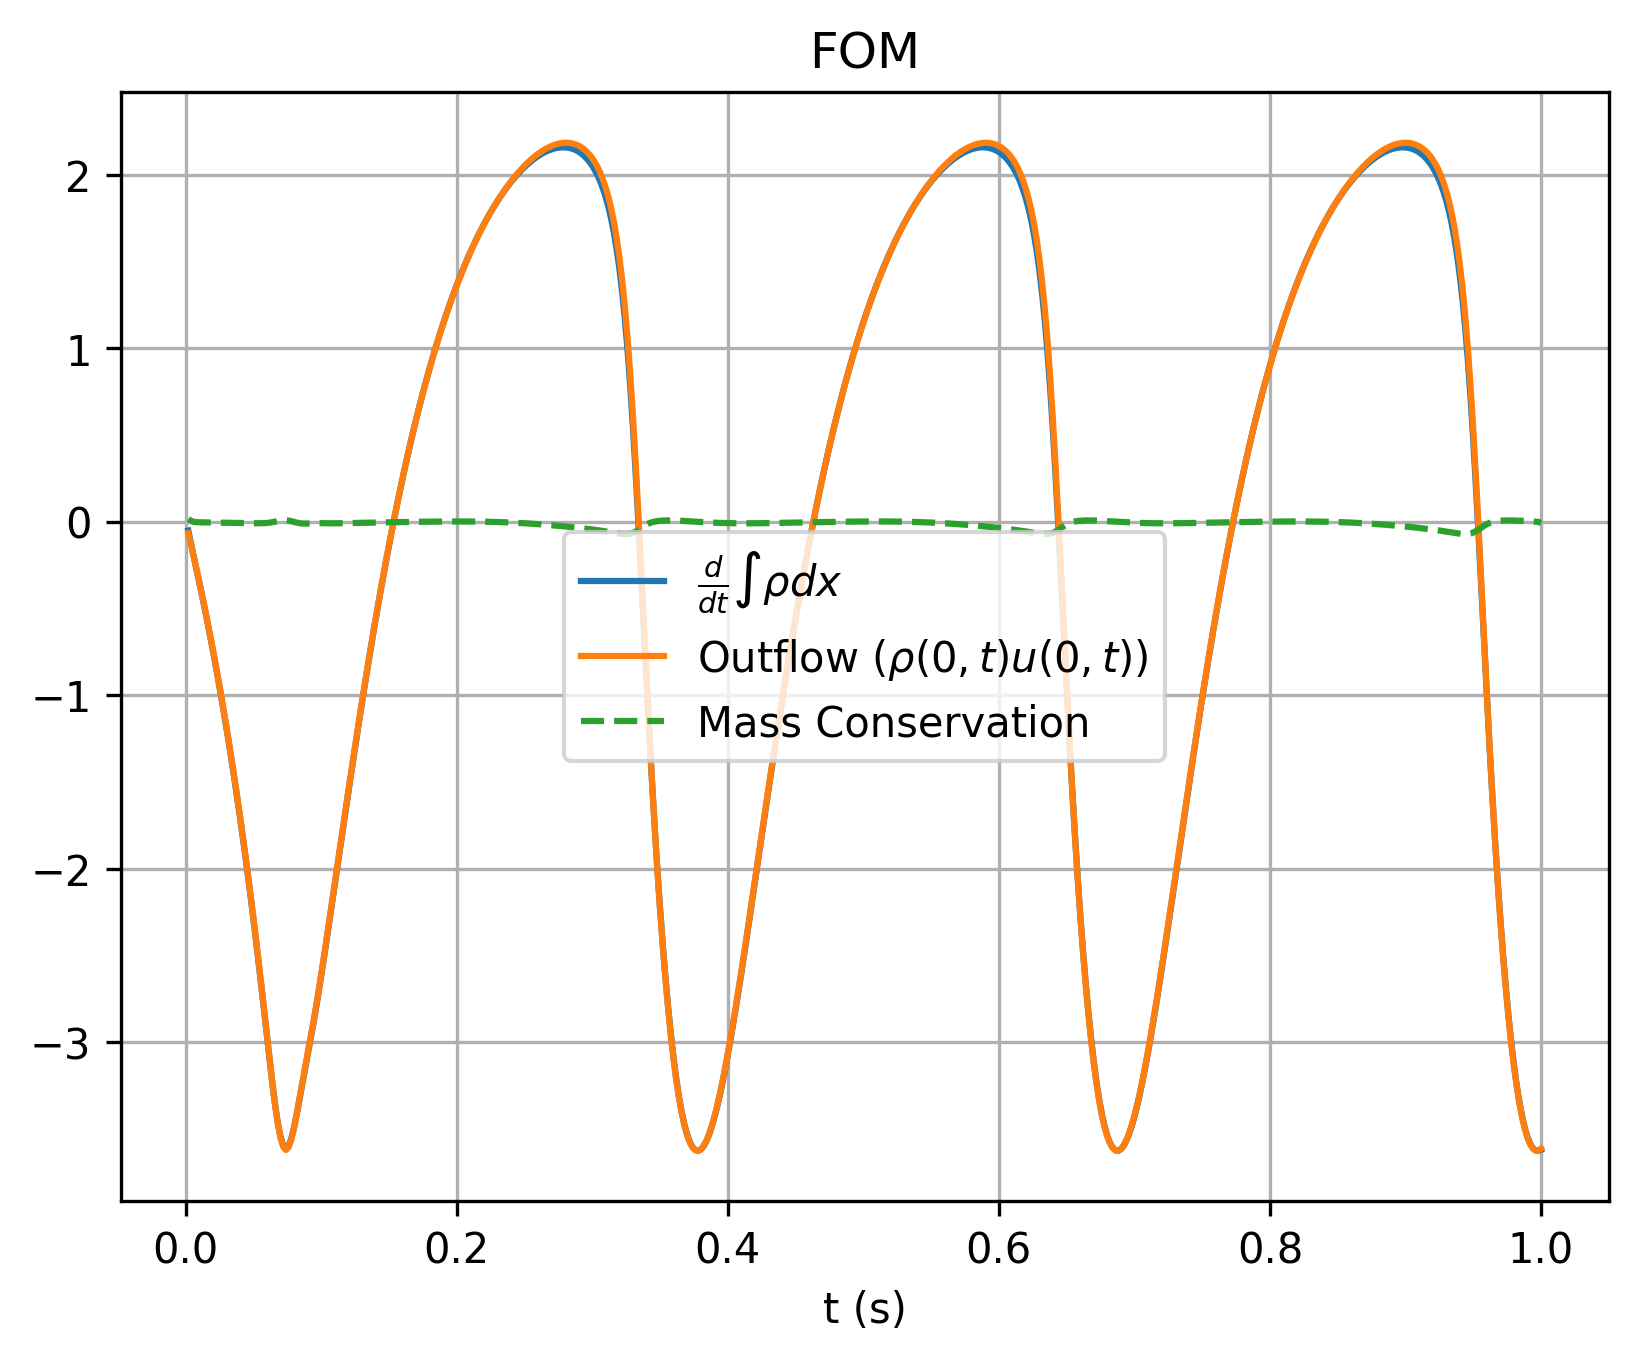

Values plotted in this chart, from the file beside it:
, which, timesteps, mass, mass_change, outflow
0, fom, 0.002, 1.134, -0.05017, -0.06532
1, fom, 0.004, 1.134, -0.1261, -0.132
2, fom, 0.006, 1.134, -0.2001, -0.2003
3, fom, 0.008, 1.133, -0.2722, -0.2704
4, fom, 0.01, 1.132, -0.3449, -0.3422
5, fom, 0.012, 1.132, -0.419, -0.416
6, fom, 0.014, 1.131, -0.495, -0.4917
7, fom, 0.016, 1.13, -0.5729, -0.5694
8, fom, 0.018, 1.128, -0.6529, -0.6492
9, fom, 0.02, 1.127, -0.7351, -0.7311
10, fom, 0.022, 1.126, -0.8195, -0.8153
11, fom, 0.024, 1.124, -0.9063, -0.9018
12, fom, 0.026, 1.122, -0.9955, -0.9908
13, fom, 0.028, 1.12, -1.087, -1.082
14, fom, 0.03, 1.118, -1.181, -1.176
15, fom, 0.032, 1.115, -1.278, -1.273
16, fom, 0.034, 1.112, -1.378, -1.372
17, fom, 0.036, 1.11, -1.481, -1.474
18, fom, 0.038, 1.106, -1.586, -1.58
19, fom, 0.04, 1.103, -1.695, -1.688
20, fom, 0.042, 1.1, -1.807, -1.799
21, fom, 0.044, 1.096, -1.922, -1.914
22, fom, 0.046, 1.092, -2.04, -2.033
23, fom, 0.048, 1.088, -2.162, -2.154
24, fom, 0.05, 1.083, -2.288, -2.28
25, fom, 0.052, 1.079, -2.418, -2.409
26, fom, 0.054, 1.074, -2.551, -2.542
27, fom, 0.056, 1.068, -2.687, -2.679
28, fom, 0.058, 1.063, -2.826, -2.818
29, fom, 0.06, 1.057, -2.966, -2.96
30, fom, 0.062, 1.051, -3.105, -3.1
31, fom, 0.064, 1.045, -3.238, -3.235
32, fom, 0.066, 1.038, -3.36, -3.361
33, fom, 0.068, 1.031, -3.464, -3.469
34, fom, 0.07, 1.024, -3.545, -3.552
35, fom, 0.072, 1.017, -3.595, -3.604
36, fom, 0.074, 1.01, -3.613, -3.622
37, fom, 0.076, 1.003, -3.599, -3.606
38, fom, 0.078, 0.9955, -3.557, -3.56
39, fom, 0.08, 0.9885, -3.493, -3.493
40, fom, 0.082, 0.9815, -3.416, -3.412
41, fom, 0.084, 0.9748, -3.333, -3.325
42, fom, 0.086, 0.9682, -3.247, -3.238
43, fom, 0.088, 0.9618, -3.162, -3.152
44, fom, 0.09, 0.9556, -3.077, -3.067
45, fom, 0.092, 0.9495, -2.992, -2.983
46, fom, 0.094, 0.9436, -2.905, -2.897
47, fom, 0.096, 0.9379, -2.815, -2.807
48, fom, 0.098, 0.9323, -2.72, -2.712
49, fom, 0.1, 0.927, -2.621, -2.613
50, fom, 0.102, 0.9219, -2.518, -2.51
51, fom, 0.104, 0.9169, -2.414, -2.406
52, fom, 0.106, 0.9122, -2.308, -2.299
53, fom, 0.108, 0.9077, -2.201, -2.193
54, fom, 0.11, 0.9034, -2.095, -2.086
55, fom, 0.112, 0.8993, -1.988, -1.98
56, fom, 0.114, 0.8954, -1.881, -1.873
57, fom, 0.116, 0.8918, -1.775, -1.767
58, fom, 0.118, 0.8883, -1.669, -1.661
59, fom, 0.12, 0.8851, -1.563, -1.556
... 440 more rows
